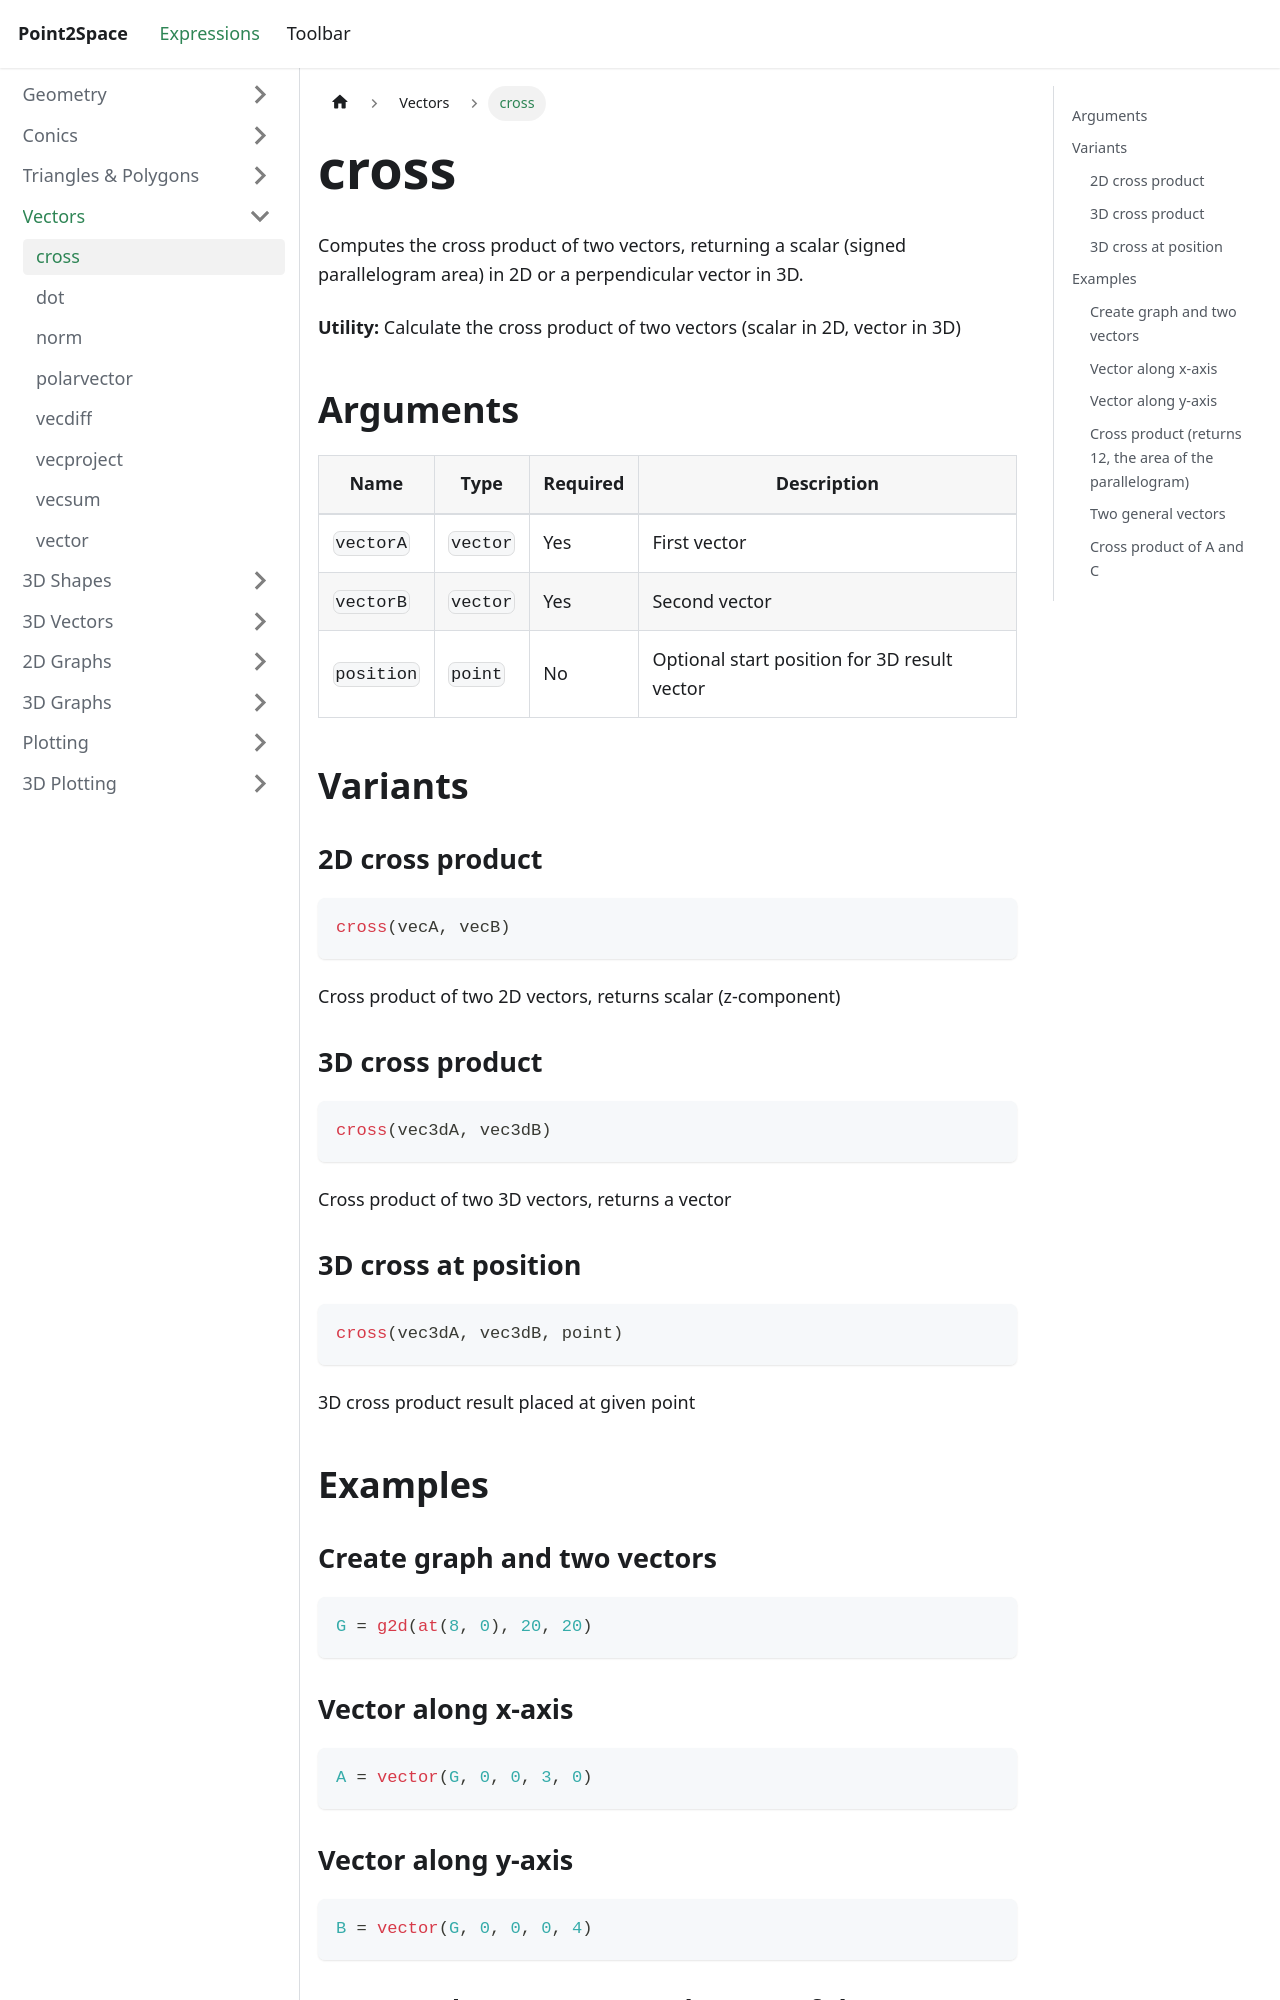

repository: provility/p2s-docs · page: expressions/vectors/cross/index.html · generator: docusaurus

---
title: cross
sidebar_label: cross
---

# cross

Computes the cross product of two vectors, returning a scalar (signed parallelogram area) in 2D or a perpendicular vector in 3D.

**Utility:** Calculate the cross product of two vectors (scalar in 2D, vector in 3D)

## Arguments

| Name | Type | Required | Description |
|------|------|----------|-------------|
| `vectorA` | `vector` | Yes | First vector |
| `vectorB` | `vector` | Yes | Second vector |
| `position` | `point` | No | Optional start position for 3D result vector |

## Variants

### 2D cross product

```js
cross(vecA, vecB)
```

Cross product of two 2D vectors, returns scalar (z-component)

### 3D cross product

```js
cross(vec3dA, vec3dB)
```

Cross product of two 3D vectors, returns a vector

### 3D cross at position

```js
cross(vec3dA, vec3dB, point)
```

3D cross product result placed at given point

## Examples
